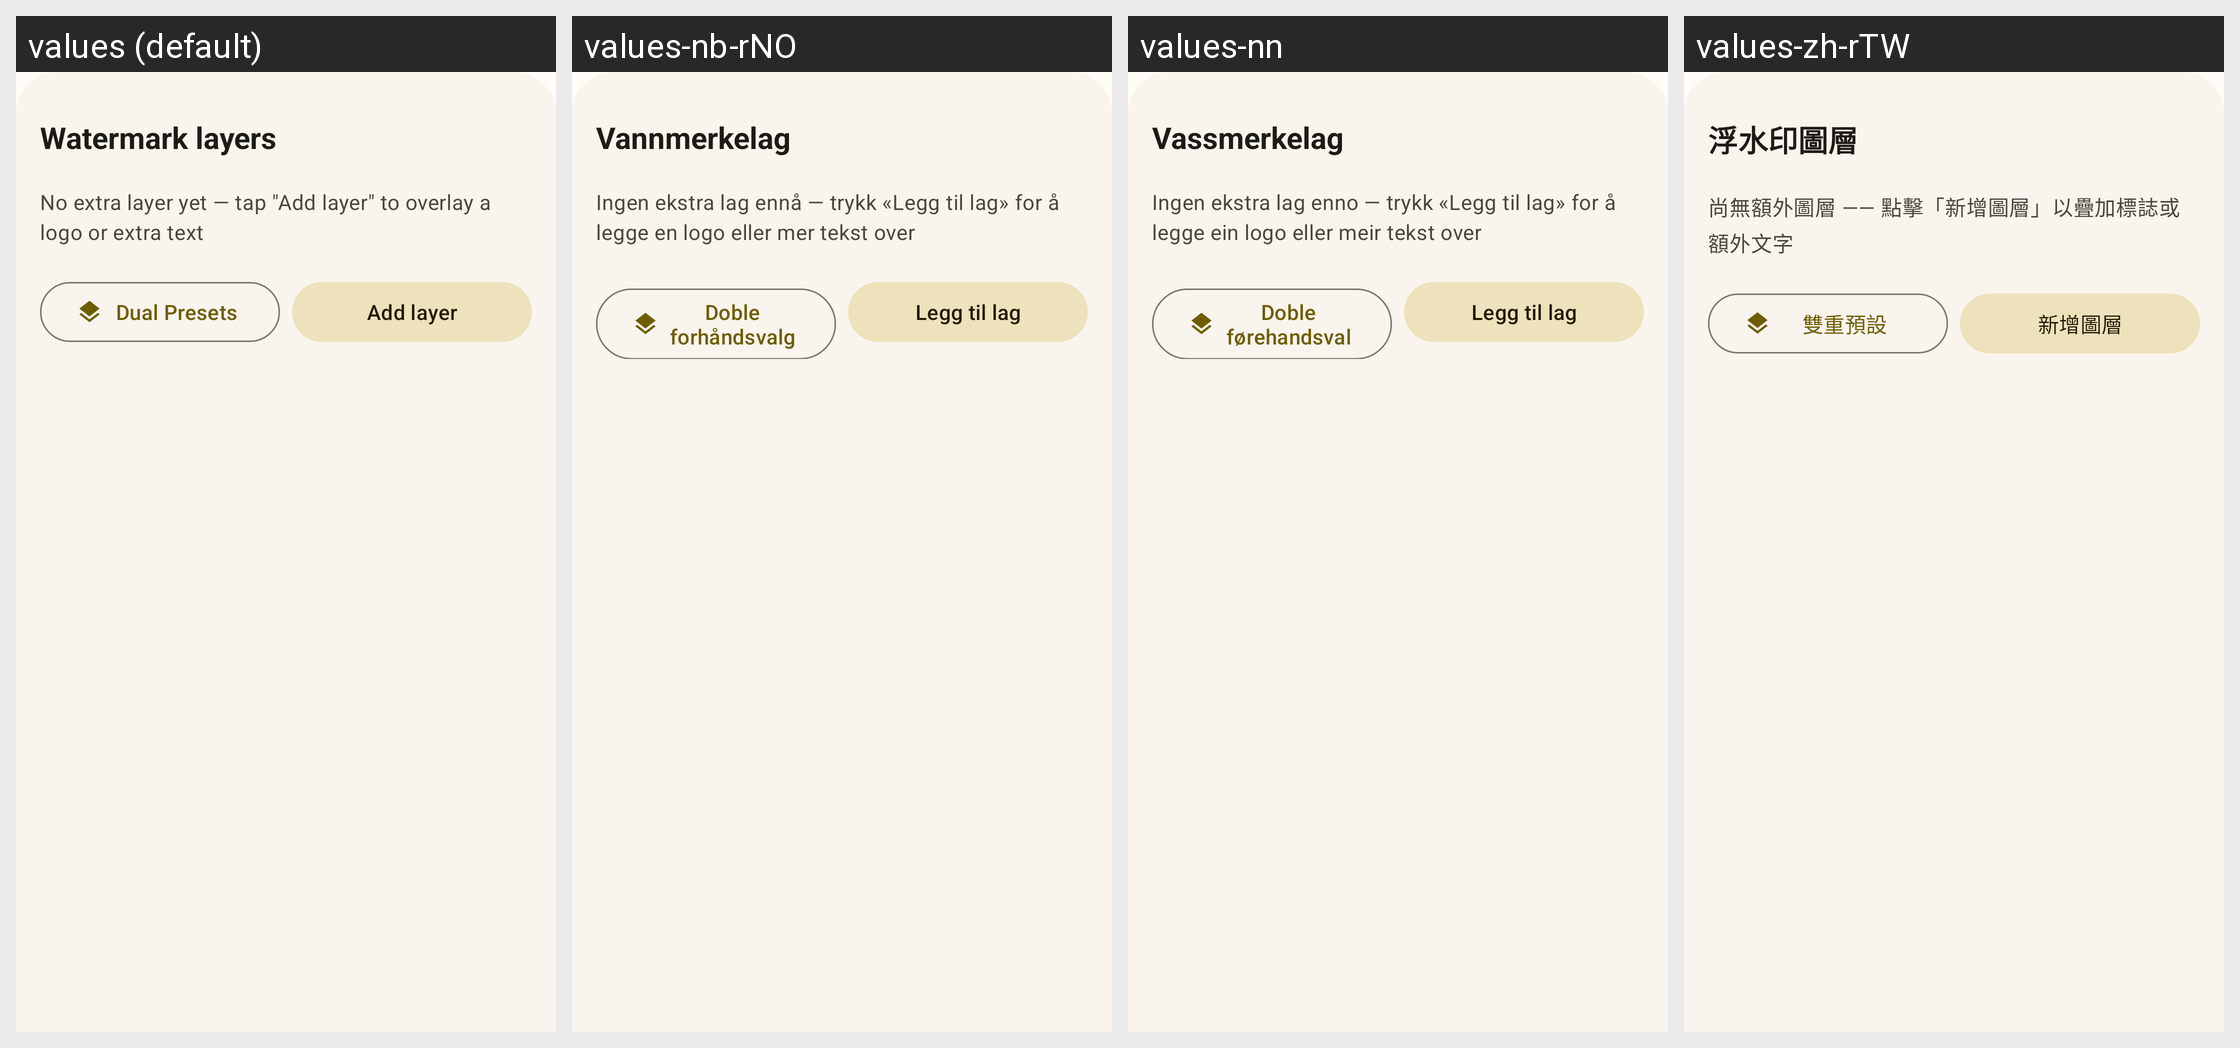

For this localized Android screen grid, give each drawn string resource with its value in every locale shown.
Android screen res/layout/dlg_layer_manager.xml rendered under 4 locales, left to right: values (default), values-nb-rNO, values-nn, values-zh-rTW. Device: Nexus 5 (rendered at 1080×1920; each locale shown at half size, 540×960, under a caption strip naming it); theme Theme.MyApp.
Other locales in the repository, not shown: values-de-rDE, values-es, values-fr, values-it, values-ja, values-pt, values-pt-rBR, values-ru, values-vi, values-zh-rCN.
Strings drawn on this screen, with the default value and each locale's value (text and hints the layout hard-codes, and strings that could not be matched under every locale, appear in the picture but are not listed):

layer_manager_title
  values: Watermark layers
  values-nb-rNO: Vannmerkelag
  values-nn: Vassmerkelag
  values-zh-rTW: 浮水印圖層

layer_manager_empty
  values: No extra layer yet — tap "Add layer" to overlay a logo or extra text
  values-nb-rNO: Ingen ekstra lag ennå — trykk «Legg til lag» for å legge en logo eller mer tekst over
  values-nn: Ingen ekstra lag enno — trykk «Legg til lag» for å legge ein logo eller meir tekst over
  values-zh-rTW: 尚無額外圖層 —— 點擊「新增圖層」以疊加標誌或額外文字

layer_manager_dual_presets
  values: Dual Presets
  values-nb-rNO: Doble forhåndsvalg
  values-nn: Doble førehandsval
  values-zh-rTW: 雙重預設

layer_manager_add
  values: Add layer
  values-nb-rNO: Legg til lag
  values-nn: Legg til lag
  values-zh-rTW: 新增圖層
